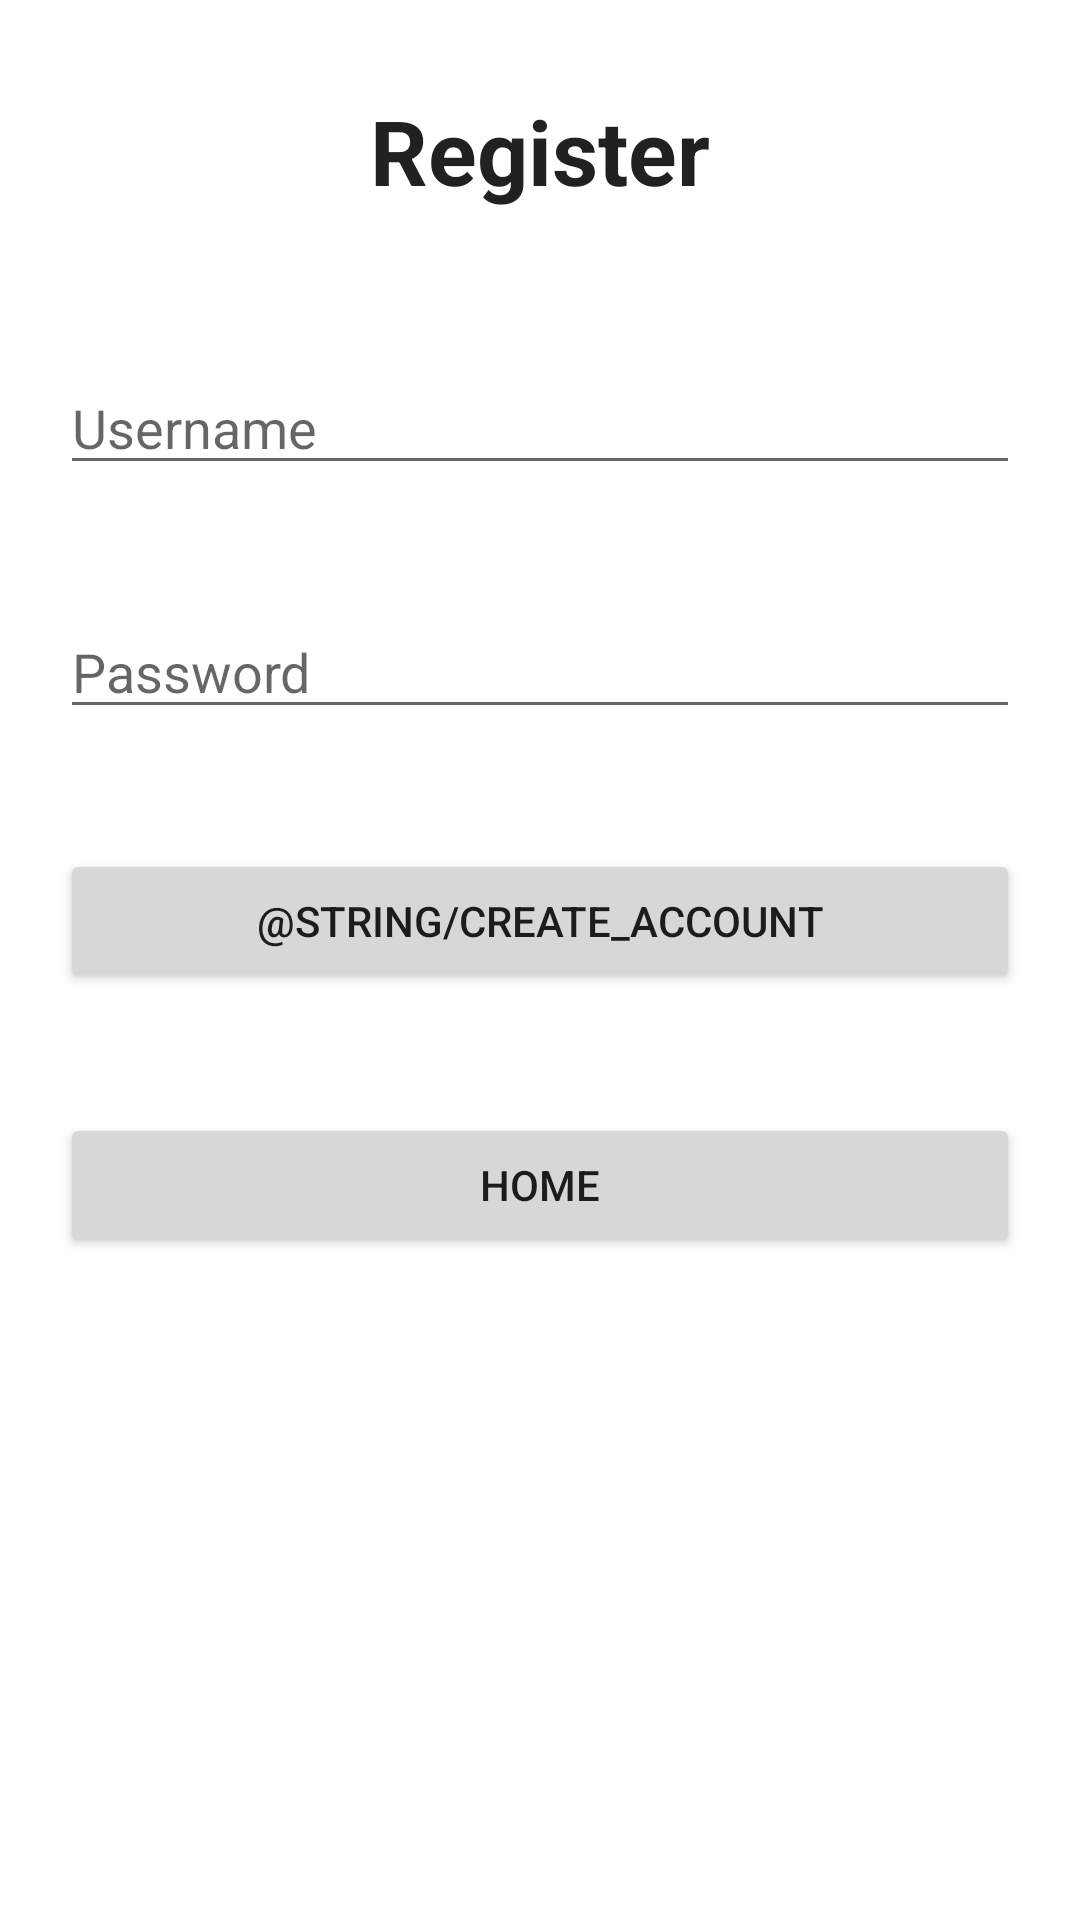

Produce the Android XML layout that renders to this screen, including the resource entries it uses.
<!-- AndroidManifest.xml: application theme Theme.OtterLibrary -->
<!-- res/layout/createaccount.xml -->
<?xml version="1.0" encoding="utf-8"?>
<LinearLayout xmlns:android="http://schemas.android.com/apk/res/android"
    android:orientation="vertical"
    android:layout_width="match_parent"
    android:layout_height="match_parent">

    <TextView
        android:layout_width="match_parent"
        android:layout_height="wrap_content"
        android:text="Register"
        android:textAlignment="center"
        android:textSize="30sp"
        android:padding="30dip"
        android:textStyle = "bold"
        style = "@style/TextAppearance.AppCompat.Headline"/>

    <EditText
        android:id="@+id/username"
        android:hint="Username"
        android:layout_margin="20sp"
        android:layout_width="match_parent"
        android:layout_height="wrap_content" />

    <EditText
        android:layout_margin="20sp"
        android:id="@+id/password"
        android:layout_width="match_parent"
        android:layout_height="wrap_content"
        android:hint="Password"
        android:inputType="textPassword"/>

    <Button
        android:id="@+id/submitAccount"
        android:onClick="submitAccount"
        android:layout_margin="20sp"
        android:layout_width="match_parent"
        android:layout_height="wrap_content"
        android:text="@string/create_account"/>

    <Button
        android:id="@+id/done"
        android:layout_margin="20sp"
        android:layout_width="match_parent"
        android:layout_height="wrap_content"
        android:text="Home"/>


</LinearLayout>
<!-- resources referenced by this layout -->
<resources>
  <style name="Theme.OtterLibrary" parent="Theme.MaterialComponents.DayNight.DarkActionBar">
          
          <item name="colorPrimary">@color/purple_500</item>
          <item name="colorPrimaryVariant">@color/purple_700</item>
          <item name="colorOnPrimary">@color/white</item>
          
          <item name="colorSecondary">@color/teal_200</item>
          <item name="colorSecondaryVariant">@color/teal_700</item>
          <item name="colorOnSecondary">@color/black</item>
          
          <item name="android:statusBarColor" tools:targetApi="l">?attr/colorPrimaryVariant</item>
          
      </style>
  <!-- not gathered from this repository: default colours our renderer supplied (Android Studio template values) -->
  <color name="purple_500">#FF6200EE</color>
  <color name="purple_700">#FF3700B3</color>
  <color name="teal_200">#FF03DAC5</color>
  <color name="teal_700">#FF018786</color>
  <color name="black">#FF000000</color>
  <color name="white">#FFFFFFFF</color>
</resources>
